The GitHub repository vladostan/trafficSignsDetector contains a labelled image folder "imgs" with 7 categories: background, give way, no entry, nostop, parking, pedestrian, stop. Examples follow, each with its label.

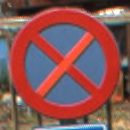
Label: nostop

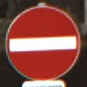
Label: no entry

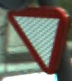
Label: give way

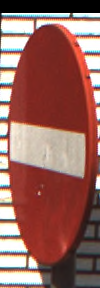
Label: no entry

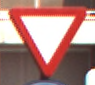
Label: give way
